Run: headless pygame with SDL's dummy video driver; simulated clock (each Clock.tick advances the game by its frame time, no real sleeping); random seed 0; keys injected as events and as key.get_pressed() state; no mouse input.
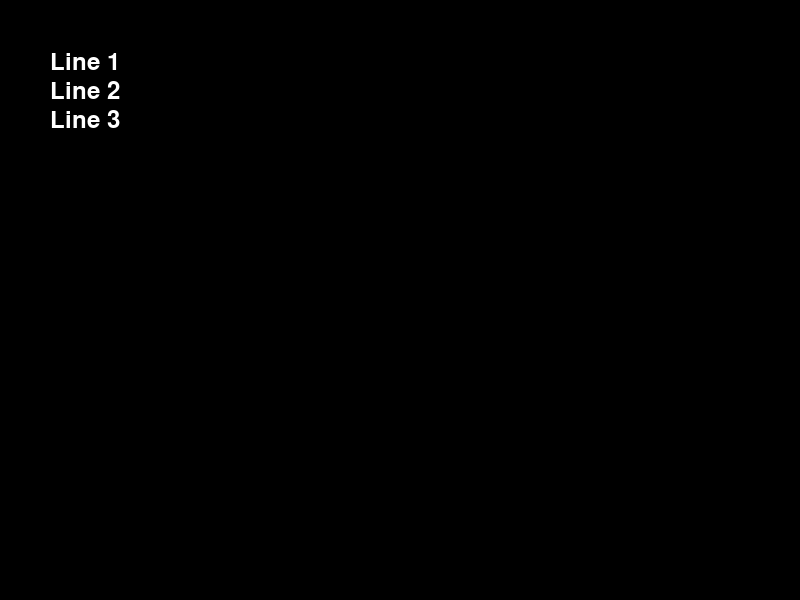
Frame 1 of 4 · flips 1–60 · no input
Frame 2 of 4 · flips 61–180 · tapped SPACE, RETURN · held RIGHT (→), D · screen unchanged from frame 1, image omitted
Frame 3 of 4 · flips 181–300 · held DOWN (↓), S · screen unchanged from frame 2, image omitted
Frame 4 of 4 · flips 301–420 · held LEFT (←), A, UP (↑), W · screen unchanged from frame 3, image omitted

The pygame program that drew these frames:

import sys

import pygame

# Initialize Pygame
pygame.init()

# Set the screen size
screen_size = (800, 600)

# Create the screen
screen = pygame.display.set_mode(screen_size)

# Set the font and font size
font = pygame.font.SysFont("Arial",30)

# Set the text messages
lines = ["Line 1", "Line 2", "Line 3"]

# Set the vertical spacing between lines
line_spacing = 5

# Set the starting position for the first line
x = 50
y = 50
while True :
    for event in pygame.event.get():
        if event.type == pygame.QUIT:
            pygame.quit()
            sys.exit()
    font = pygame.font.Font(None, 36)

    # Set the text messages
    # lines = ["Line 1", "Line 2", "Line 3"]

    # Set the vertical spacing between lines
    line_spacing = 5

    # Set the starting position for the first line
    x = 50
    y = 50

    # Render and blit each line of text onto the screen
    for line in lines:
        text = font.render(line, True, (255, 255, 255), (0, 0, 0))
        text_rect = text.get_rect()
        text_rect.topleft = (x, y)
        screen.blit(text, text_rect)
        y += text_rect.height + line_spacing
# Render and blit each line of text onto the screen
    pygame.display.update()

# Update the display
